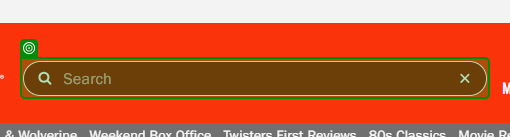
Task: Robotic Enterprise Framework
Workflow: sq_Search_Movie

Step 1: check 'Barra de Consulta'

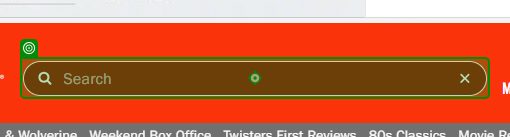
Step 2: type "[arg_in_strMovieName + "[k(Enter)]"]" into 'Search'

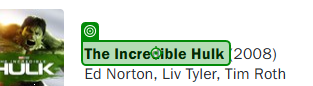
Step 3: click on 'Movie'

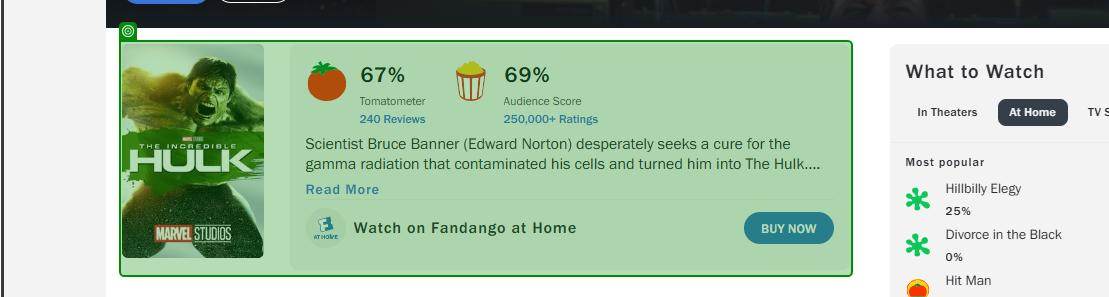
Step 4: check 'Score Card'

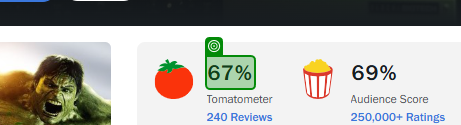
Step 5: get-text from 'Tomatometer'

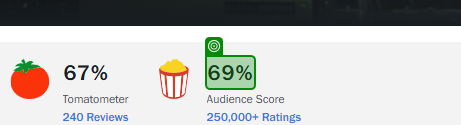
Step 6: get-text from 'Audience Score'